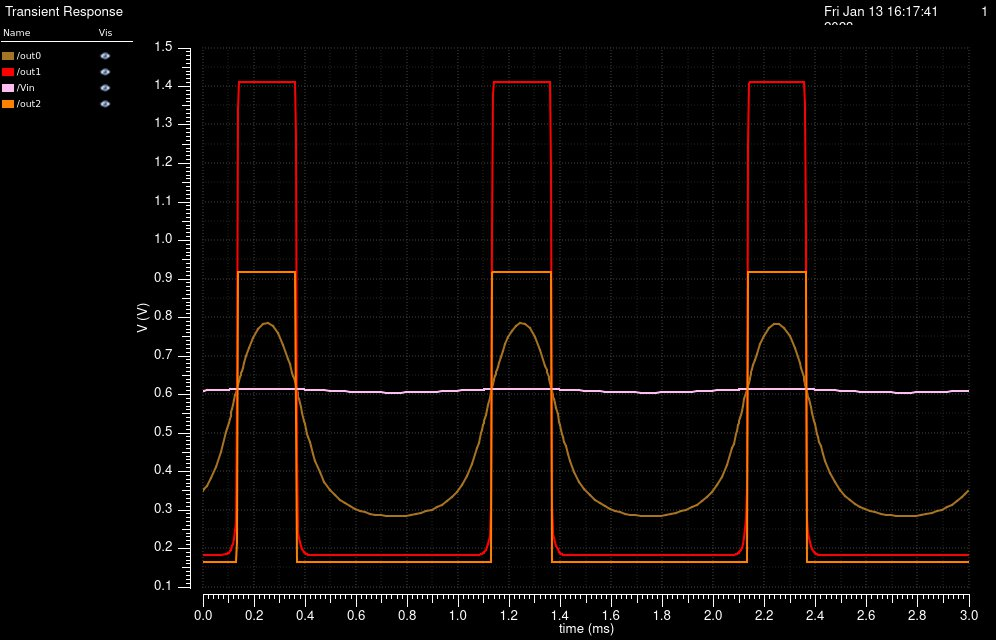

The data file committed next to this chart (first rows):
/out0 X, /out0 Y, /out1 X, /out1 Y, /Vin X, /Vin Y, /out2 X, /out2 Y
0, 0.35, 0, 0.1827, 0, 0.61, 0, 0.1646
5e-06, 0.3542, 5e-06, 0.1828, 5e-06, 0.6102, 5e-06, 0.1646
1.5e-05, 0.3633, 1.5e-05, 0.1828, 1.5e-05, 0.6105, 1.5e-05, 0.1646
3.207725439432138e-05, 0.3823, 3.207725439432138e-05, 0.1829, 3.207725439432138e-05, 0.611, 3.207725439432138e-05, 0.1646
5.207725439432139e-05, 0.4117, 5.207725439432139e-05, 0.183, 5.207725439432139e-05, 0.6116, 5.207725439432139e-05, 0.1646
7.207725439432139e-05, 0.4515, 7.207725439432139e-05, 0.1834, 7.207725439432139e-05, 0.6122, 7.207725439432139e-05, 0.1646
9.207725439432138e-05, 0.5013, 9.207725439432138e-05, 0.1848, 9.207725439432138e-05, 0.6127, 9.207725439432138e-05, 0.1646
9.311372425804074e-05, 0.5041, 9.311372425804074e-05, 0.185, 9.311372425804074e-05, 0.6128, 9.311372425804074e-05, 0.1646
9.518666398547944e-05, 0.5097, 9.518666398547944e-05, 0.1856, 9.518666398547944e-05, 0.6128, 9.518666398547944e-05, 0.1646
9.871027670766481e-05, 0.5193, 9.871027670766481e-05, 0.1872, 9.871027670766481e-05, 0.6129, 9.871027670766481e-05, 0.1646
0.0001013, 0.5264, 0.0001013, 0.1893, 0.0001013, 0.613, 0.0001013, 0.1646
0.0001051, 0.5369, 0.0001051, 0.1926, 0.0001051, 0.6131, 0.0001051, 0.1646
0.0001079, 0.5448, 0.0001079, 0.1959, 0.0001079, 0.6131, 0.0001079, 0.1646
0.0001111, 0.5535, 0.0001111, 0.1998, 0.0001111, 0.6132, 0.0001111, 0.1646
0.0001146, 0.5633, 0.0001146, 0.2057, 0.0001146, 0.6133, 0.0001146, 0.1646
0.0001183, 0.5735, 0.0001183, 0.2127, 0.0001183, 0.6134, 0.0001183, 0.1646
0.0001226, 0.5856, 0.0001226, 0.2252, 0.0001226, 0.6135, 0.0001226, 0.1646
0.0001272, 0.5982, 0.0001272, 0.2479, 0.0001272, 0.6136, 0.0001272, 0.1646
0.0001291, 0.6034, 0.0001291, 0.2698, 0.0001291, 0.6136, 0.0001291, 0.1646
0.0001301, 0.6059, 0.0001301, 0.2837, 0.0001301, 0.6136, 0.0001301, 0.1646
0.0001306, 0.6072, 0.0001306, 0.2981, 0.0001306, 0.6137, 0.0001306, 0.1646
0.0001315, 0.6098, 0.0001315, 0.3306, 0.0001315, 0.6137, 0.0001315, 0.1647
0.0001318, 0.6104, 0.0001318, 0.3502, 0.0001318, 0.6137, 0.0001318, 0.1647
0.0001322, 0.6117, 0.0001322, 0.3918, 0.0001322, 0.6137, 0.0001322, 0.1648
0.0001324, 0.612, 0.0001324, 0.4148, 0.0001324, 0.6137, 0.0001324, 0.1649
0.0001327, 0.6129, 0.0001327, 0.478, 0.0001327, 0.6137, 0.0001327, 0.1655
0.0001328, 0.613, 0.0001328, 0.4915, 0.0001328, 0.6137, 0.0001328, 0.1658
0.0001328, 0.6133, 0.0001328, 0.5157, 0.0001328, 0.6137, 0.0001328, 0.1665
0.0001329, 0.6133, 0.0001329, 0.5236, 0.0001329, 0.6137, 0.0001329, 0.168
0.0001329, 0.6136, 0.0001329, 0.5421, 0.0001329, 0.6137, 0.0001329, 0.1705
0.000133, 0.6136, 0.000133, 0.5571, 0.000133, 0.6137, 0.000133, 0.1752
0.000133, 0.6137, 0.000133, 0.5593, 0.000133, 0.6137, 0.000133, 0.1778
0.000133, 0.6137, 0.000133, 0.5714, 0.000133, 0.6137, 0.000133, 0.1801
0.000133, 0.6138, 0.000133, 0.5738, 0.000133, 0.6137, 0.000133, 0.1825
0.000133, 0.6138, 0.000133, 0.5799, 0.000133, 0.6137, 0.000133, 0.1856
0.0001331, 0.6139, 0.0001331, 0.5852, 0.0001331, 0.6137, 0.0001331, 0.1882
0.0001331, 0.6139, 0.0001331, 0.5894, 0.0001331, 0.6137, 0.0001331, 0.191
0.0001331, 0.614, 0.0001331, 0.5942, 0.0001331, 0.6137, 0.0001331, 0.1948
0.0001331, 0.614, 0.0001331, 0.603, 0.0001331, 0.6137, 0.0001331, 0.2036
0.0001331, 0.6141, 0.0001331, 0.6113, 0.0001331, 0.6137, 0.0001331, 0.2179
0.0001332, 0.6141, 0.0001332, 0.6175, 0.0001332, 0.6137, 0.0001332, 0.2393
0.0001332, 0.6142, 0.0001332, 0.6252, 0.0001332, 0.6137, 0.0001332, 0.3025
0.0001332, 0.6142, 0.0001332, 0.6264, 0.0001332, 0.6137, 0.0001332, 0.3202
0.0001332, 0.6143, 0.0001332, 0.6288, 0.0001332, 0.6137, 0.0001332, 0.3575
0.0001332, 0.6143, 0.0001332, 0.6294, 0.0001332, 0.6137, 0.0001332, 0.3692
0.0001332, 0.6143, 0.0001332, 0.6308, 0.0001332, 0.6137, 0.0001332, 0.3926
0.0001332, 0.6143, 0.0001332, 0.633, 0.0001332, 0.6137, 0.0001332, 0.4295
0.0001332, 0.6143, 0.0001332, 0.6352, 0.0001332, 0.6137, 0.0001332, 0.4649
0.0001332, 0.6144, 0.0001332, 0.6388, 0.0001332, 0.6137, 0.0001332, 0.5217
0.0001333, 0.6144, 0.0001333, 0.643, 0.0001333, 0.6137, 0.0001333, 0.5771
0.0001333, 0.6145, 0.0001333, 0.6447, 0.0001333, 0.6137, 0.0001333, 0.5952
0.0001333, 0.6145, 0.0001333, 0.6491, 0.0001333, 0.6137, 0.0001333, 0.6287
0.0001333, 0.6145, 0.0001333, 0.6506, 0.0001333, 0.6137, 0.0001333, 0.6363
0.0001333, 0.6145, 0.0001333, 0.6564, 0.0001333, 0.6137, 0.0001333, 0.6508
0.0001333, 0.6145, 0.0001333, 0.6626, 0.0001333, 0.6137, 0.0001333, 0.6656
0.0001333, 0.6146, 0.0001333, 0.666, 0.0001333, 0.6137, 0.0001333, 0.6775
0.0001333, 0.6146, 0.0001333, 0.6695, 0.0001333, 0.6137, 0.0001333, 0.6928
0.0001333, 0.6146, 0.0001333, 0.6751, 0.0001333, 0.6137, 0.0001333, 0.7177
0.0001334, 0.6147, 0.0001334, 0.6841, 0.0001334, 0.6137, 0.0001334, 0.7513
0.0001334, 0.6148, 0.0001334, 0.6962, 0.0001334, 0.6137, 0.0001334, 0.7901
... 651 more rows
